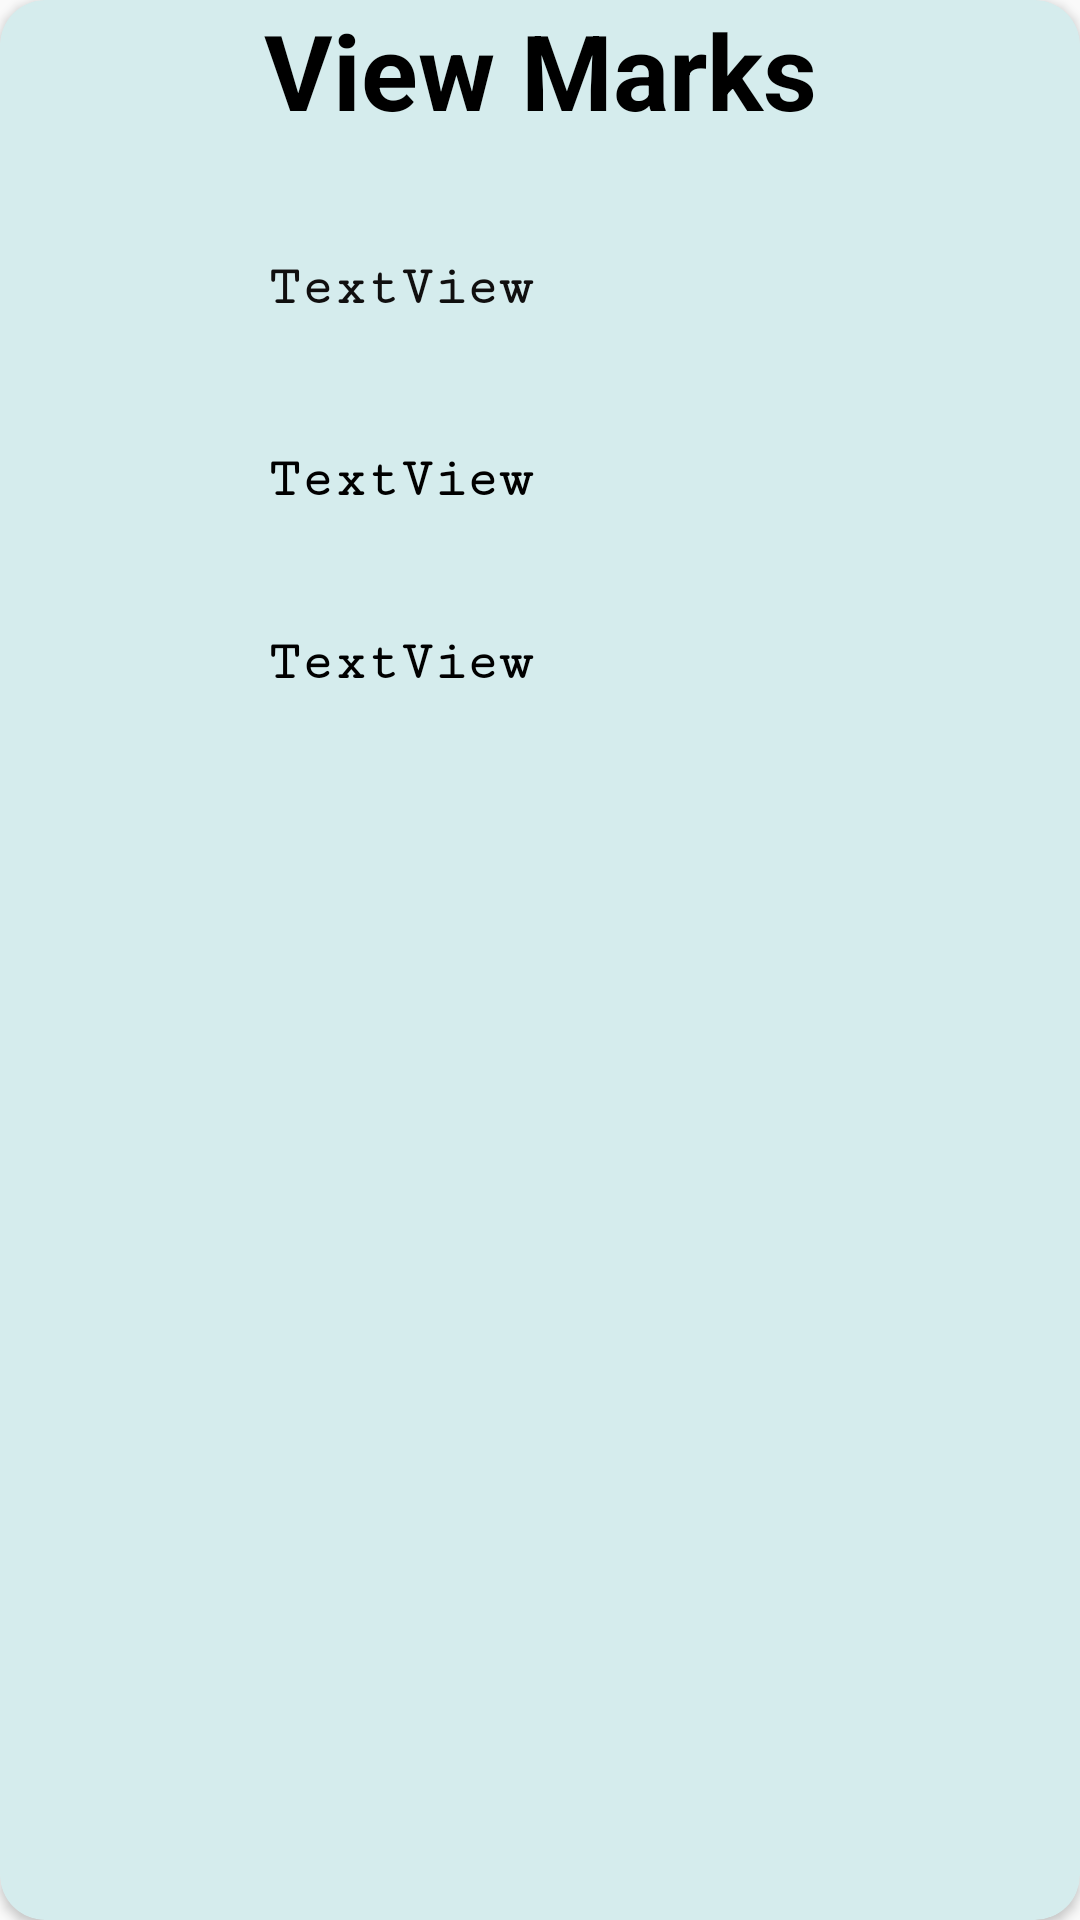

The Android layout XML behind this screen, and the referenced resources:
<!-- AndroidManifest.xml: application theme Theme.AppCompat.DayNight.NoActionBar -->
<!-- res/layout/mark_student_layout.xml -->
<?xml version="1.0" encoding="utf-8"?>
<androidx.cardview.widget.CardView xmlns:android="http://schemas.android.com/apk/res/android"
    xmlns:app="http://schemas.android.com/apk/res-auto"
    xmlns:tools="http://schemas.android.com/tools"
    android:layout_width="455dp"
    android:layout_height="350dp"
    android:layout_marginLeft="7dp"
    android:layout_marginTop="10dp"
    android:layout_marginRight="15dp"
    android:background="#DF7171"
    android:backgroundTint="#D5ECED"
    app:cardMaxElevation="10dp"
    app:cardCornerRadius="15dp"
    android:layout_marginBottom="7dp">

    <TextView
        android:id="@+id/header"
        android:layout_width="match_parent"
        android:layout_height="wrap_content"
        android:layout_alignParentTop="true"
        android:layout_centerHorizontal="true"
        android:text="View Marks"
        android:textAlignment="center"
        android:textColor="@android:color/black"
        android:textSize="35sp"
        android:textStyle="bold"
        tools:layout_editor_absoluteX="142dp"
        tools:layout_editor_absoluteY="25dp" />

    <androidx.constraintlayout.widget.ConstraintLayout
        android:layout_width="match_parent"
        android:layout_height="match_parent">

        <TextView
            android:id="@+id/manage_mark_student_markID"
            android:layout_width="235dp"
            android:layout_height="50dp"
            android:layout_marginStart="16dp"
            android:layout_marginTop="86dp"
            android:fontFamily="serif-monospace"
            android:text="TextView"
            android:textAlignment="center"
            android:textColor="#100F0F"
            android:textSize="18sp"
            android:textStyle="bold"
            app:layout_constraintStart_toStartOf="parent"
            app:layout_constraintTop_toTopOf="parent" />

        <TextView
            android:id="@+id/manage_mark_student_grade"
            android:layout_width="235dp"
            android:layout_height="50dp"
            android:layout_marginStart="16dp"
            android:layout_marginTop="11dp"
            android:fontFamily="serif-monospace"
            android:text="TextView"
            android:textAlignment="center"
            android:textColor="#000000"
            android:textSize="18sp"
            android:textStyle="bold"
            app:layout_constraintStart_toStartOf="parent"
            app:layout_constraintTop_toBottomOf="@+id/manage_mark_student_marks" />

        <ImageView
            android:layout_width="123dp"
            android:layout_height="149dp"
            android:layout_marginTop="101dp"
            android:layout_marginEnd="64dp"
            app:layout_constraintEnd_toEndOf="parent"
            app:layout_constraintTop_toTopOf="parent"
            app:srcCompat="@drawable/result" />

        <TextView
            android:id="@+id/manage_mark_student_marks"
            android:layout_width="235dp"
            android:layout_height="50dp"
            android:layout_marginStart="16dp"
            android:layout_marginTop="14dp"
            android:fontFamily="serif-monospace"
            android:text="TextView"
            android:textAlignment="center"
            android:textColor="#000000"
            android:textSize="18sp"
            android:textStyle="bold"
            app:layout_constraintStart_toStartOf="parent"
            app:layout_constraintTop_toBottomOf="@+id/manage_mark_student_markID" />
    </androidx.constraintlayout.widget.ConstraintLayout>

</androidx.cardview.widget.CardView>
<!-- resources referenced by this layout -->
<resources>

</resources>
